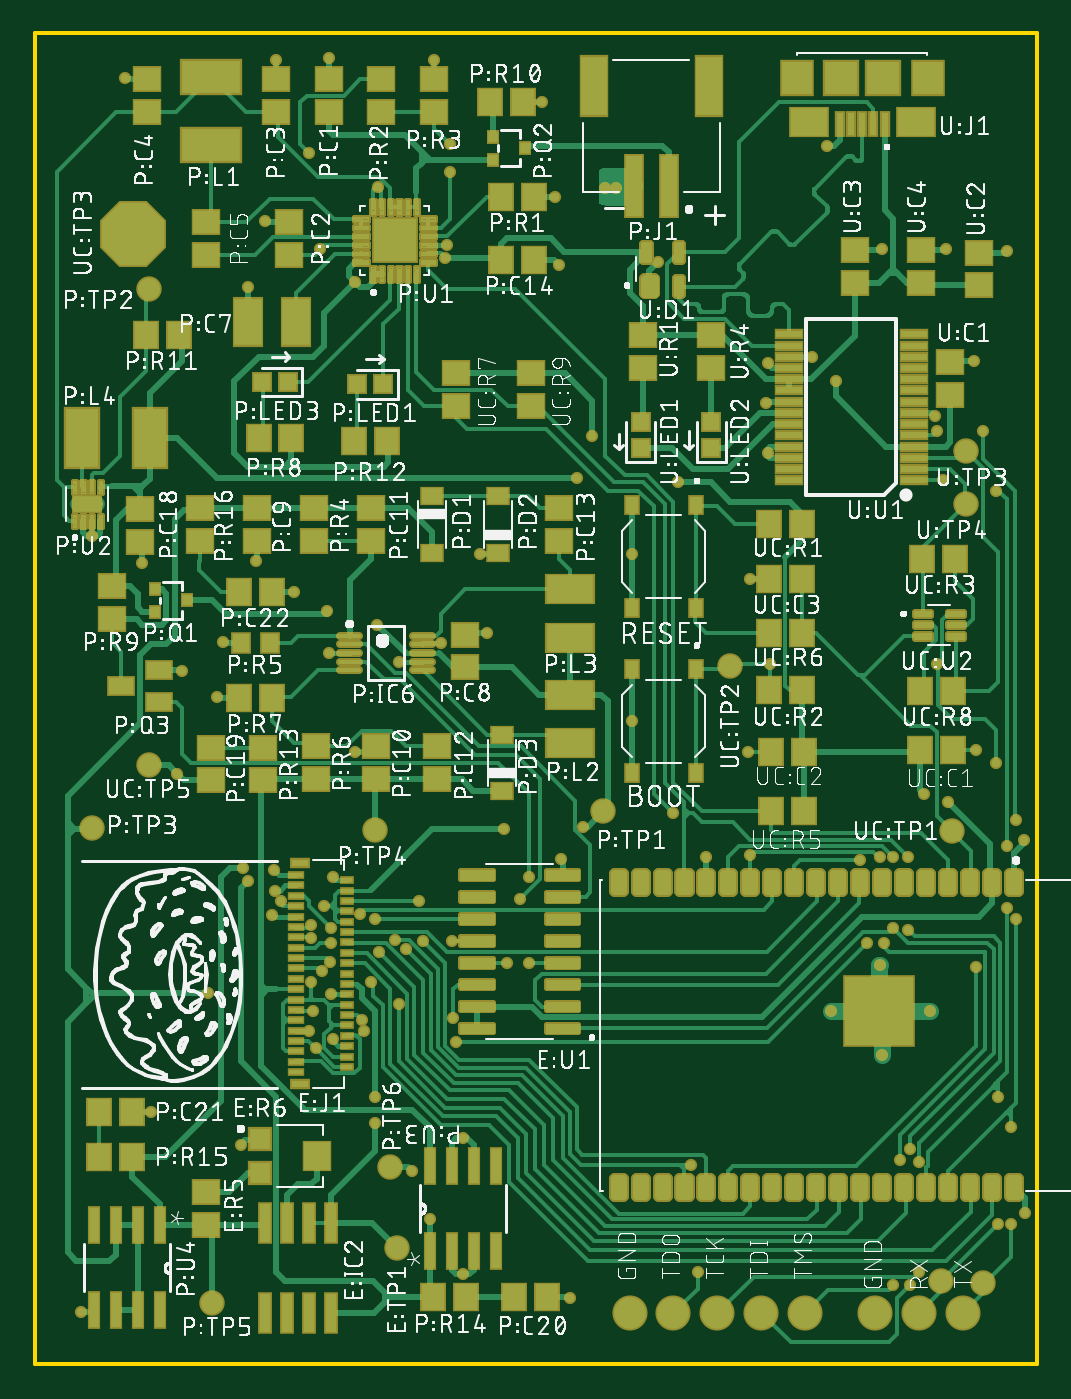
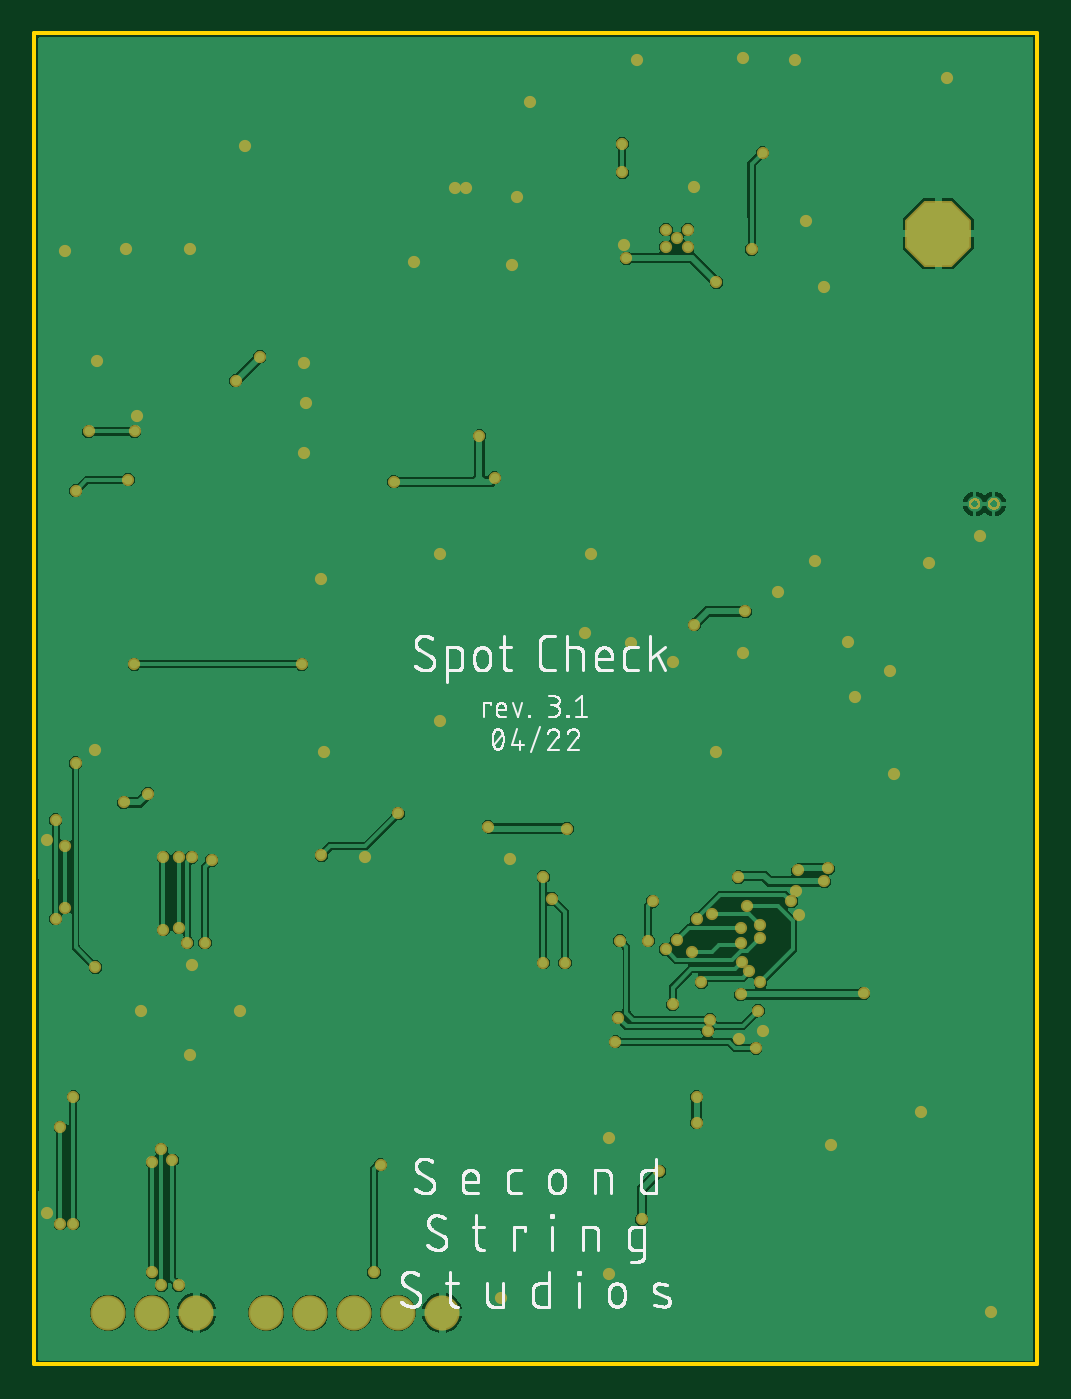
Circuit board: 8 layer files. Board 58.0 x 77.0 mm.
- bottom_copper: spot_check_rev_3_1.GBL (81994 bytes)
- bottom_silk: spot_check_rev_3_1.GBO (75063 bytes)
- bottom_mask: spot_check_rev_3_1.GBS (9248 bytes)
- outline: spot_check_rev_3_1.GKO (321 bytes)
- top_copper: spot_check_rev_3_1.GTL (89326 bytes)
- top_silk: spot_check_rev_3_1.GTO (602189 bytes)
- paste: spot_check_rev_3_1.GTP (23694 bytes)
- top_mask: spot_check_rev_3_1.GTS (30329 bytes)

=== bottom_copper: spot_check_rev_3_1.GBL (81994 bytes, source omitted) ===
=== bottom_silk: spot_check_rev_3_1.GBO (75063 bytes, source omitted) ===
=== bottom_mask: spot_check_rev_3_1.GBS (9248 bytes, source omitted) ===
=== outline: spot_check_rev_3_1.GKO ===
G04 EAGLE Gerber RS-274X export*
G75*
%MOMM*%
%FSLAX34Y34*%
%LPD*%
%INBoard Outline*%
%IPPOS*%
%AMOC8*
5,1,8,0,0,1.08239X$1,22.5*%
G01*
%ADD10C,0.000000*%
%ADD11C,0.254000*%


D10*
X0Y0D02*
X580000Y0D01*
X580000Y770000D01*
X0Y770000D01*
X0Y0D01*
D11*
X0Y0D02*
X580000Y0D01*
X580000Y770000D01*
X0Y770000D01*
X0Y0D01*
M02*

=== top_copper: spot_check_rev_3_1.GTL (89326 bytes, source omitted) ===
=== top_silk: spot_check_rev_3_1.GTO (602189 bytes, source omitted) ===
=== paste: spot_check_rev_3_1.GTP (23694 bytes, source omitted) ===
=== top_mask: spot_check_rev_3_1.GTS (30329 bytes, source omitted) ===
